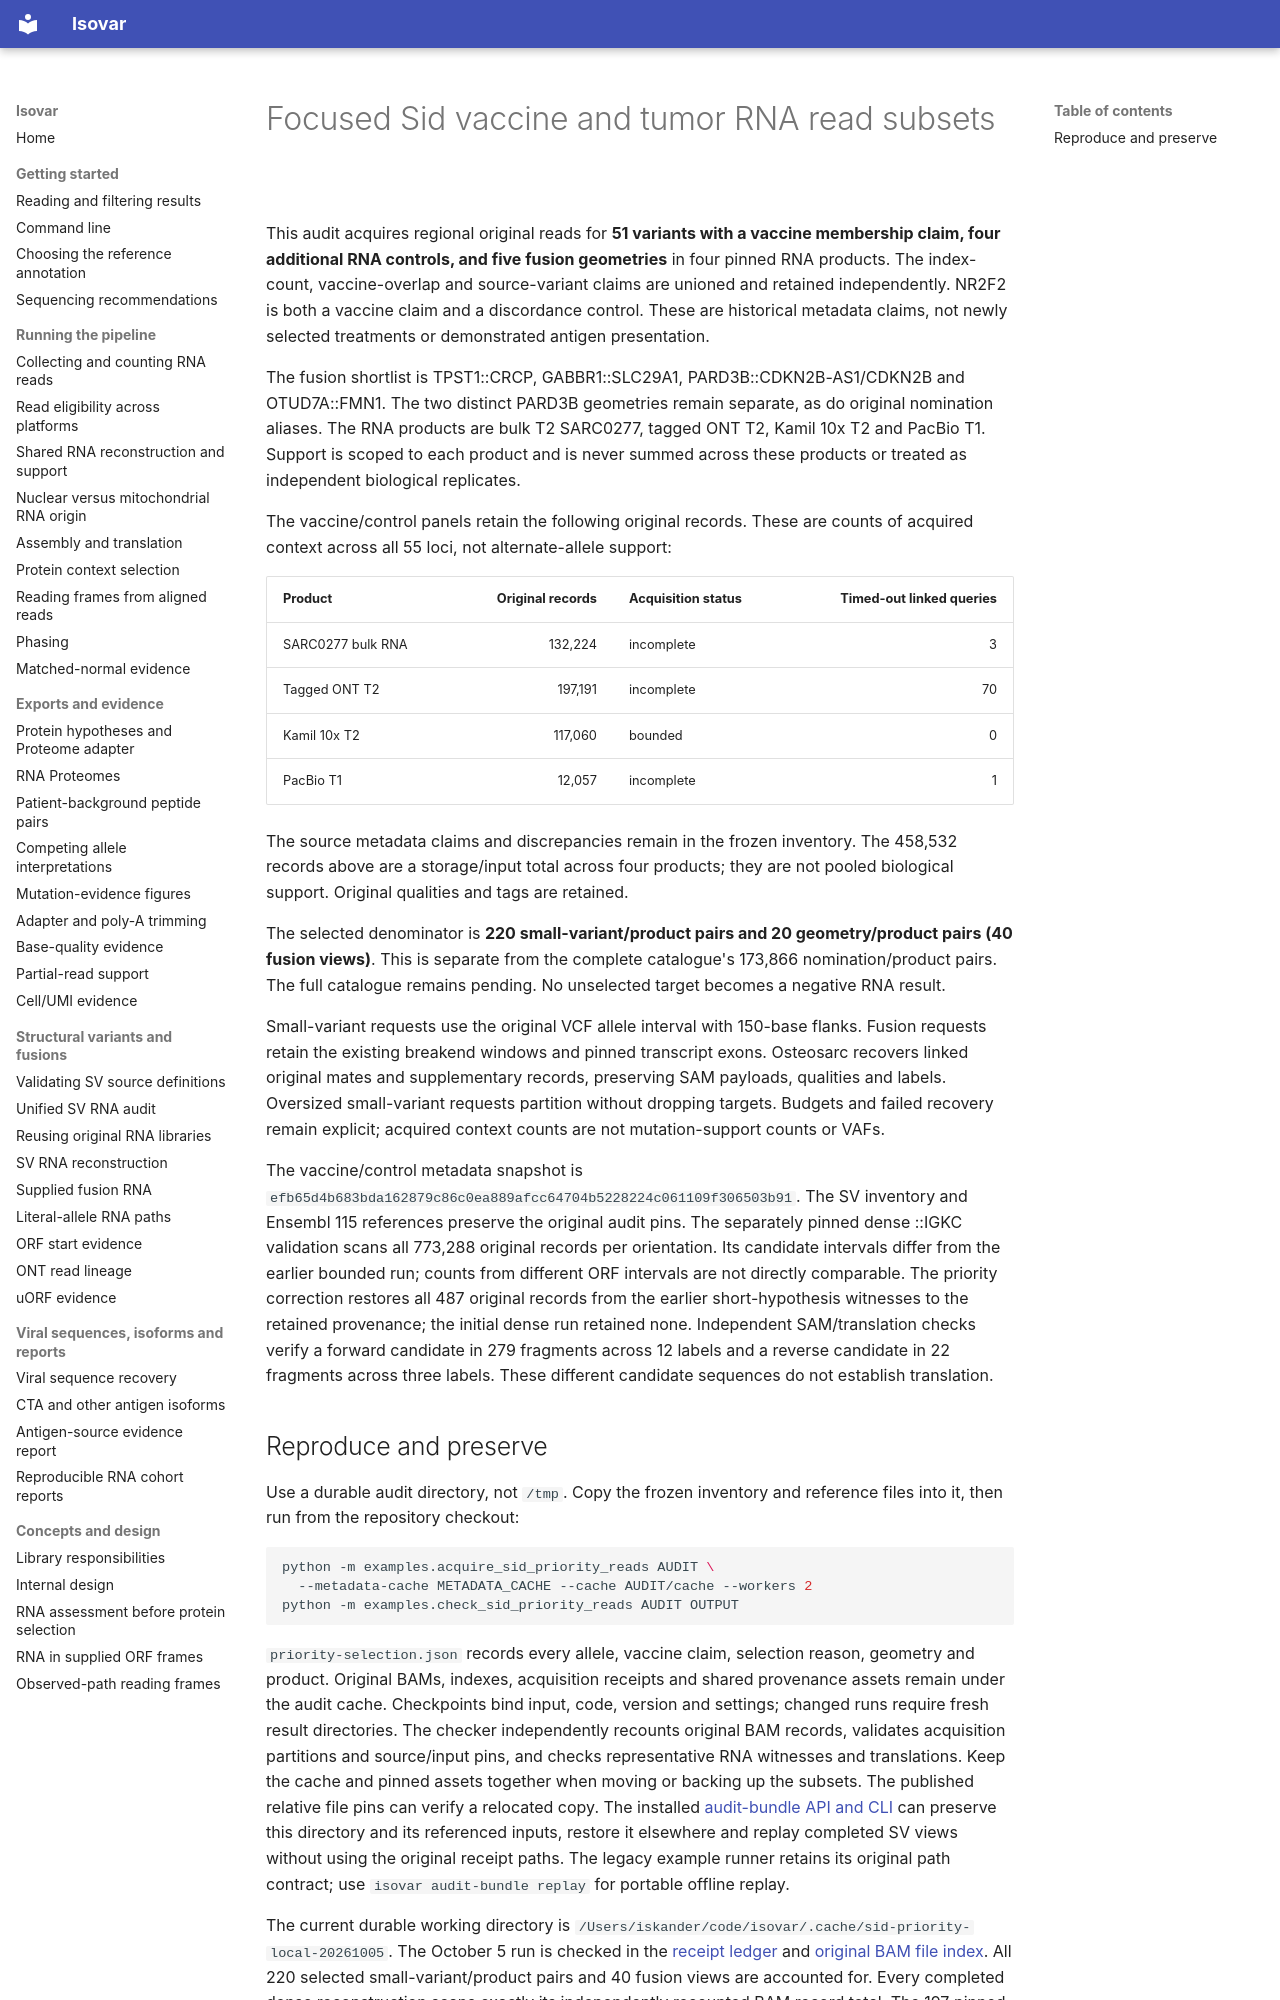

repository: openvax/isovar · page: sid-priority-read-subsets/index.html · generator: mkdocs

# Focused Sid vaccine and tumor RNA read subsets

This audit acquires regional original reads for **51 variants with a vaccine
membership claim, four additional RNA controls, and five fusion geometries** in
four pinned RNA products. The index-count, vaccine-overlap and source-variant
claims are unioned and retained independently. NR2F2 is both a vaccine claim and
a discordance control. These are historical metadata claims, not newly selected
treatments or demonstrated antigen presentation.

The fusion shortlist is TPST1::CRCP, GABBR1::SLC29A1,
PARD3B::CDKN2B-AS1/CDKN2B and OTUD7A::FMN1. The two distinct PARD3B geometries
remain separate, as do original nomination aliases. The RNA products are bulk T2
SARC0277, tagged ONT T2, Kamil 10x T2 and PacBio T1. Support is scoped to each
product and is never summed across these products or treated as independent
biological replicates.

The vaccine/control panels retain the following original records. These are
counts of acquired context across all 55 loci, not alternate-allele support:

| Product | Original records | Acquisition status | Timed-out linked queries |
| --- | ---: | --- | ---: |
| SARC0277 bulk RNA | 132,224 | incomplete | 3 |
| Tagged ONT T2 | 197,191 | incomplete | 70 |
| Kamil 10x T2 | 117,060 | bounded | 0 |
| PacBio T1 | 12,057 | incomplete | 1 |

The source metadata claims and discrepancies remain in the frozen inventory.
The 458,532 records above are a storage/input total across four products; they
are not pooled biological support. Original qualities and tags are retained.

The selected denominator is **220 small-variant/product pairs and 20
geometry/product pairs (40 fusion views)**. This is separate from the complete
catalogue's 173,866 nomination/product pairs. The full catalogue remains pending.
No unselected target becomes a negative RNA result.

Small-variant requests use the original VCF allele interval with 150-base
flanks. Fusion requests retain the existing breakend windows and pinned
transcript exons. Osteosarc recovers linked original mates and supplementary
records, preserving SAM payloads, qualities and labels. Oversized small-variant
requests partition without dropping targets. Budgets and failed recovery remain
explicit; acquired context counts are not mutation-support counts or VAFs.

The vaccine/control metadata snapshot is
`efb65d4b683bda162879c86c0ea889afcc64704b5228224c061109f306503b91`.
The SV inventory and Ensembl 115 references preserve the original audit pins.
The separately pinned dense ::IGKC validation scans all 773,288 original records
per orientation. Its candidate intervals differ from the earlier bounded run;
counts from different ORF intervals are not directly comparable.
The priority correction restores all 487 original records from the earlier
short-hypothesis witnesses to the retained provenance; the initial dense run
retained none. Independent SAM/translation checks verify a forward candidate in
279 fragments across 12 labels and a reverse candidate in 22 fragments across
three labels. These different candidate sequences do not establish translation.
